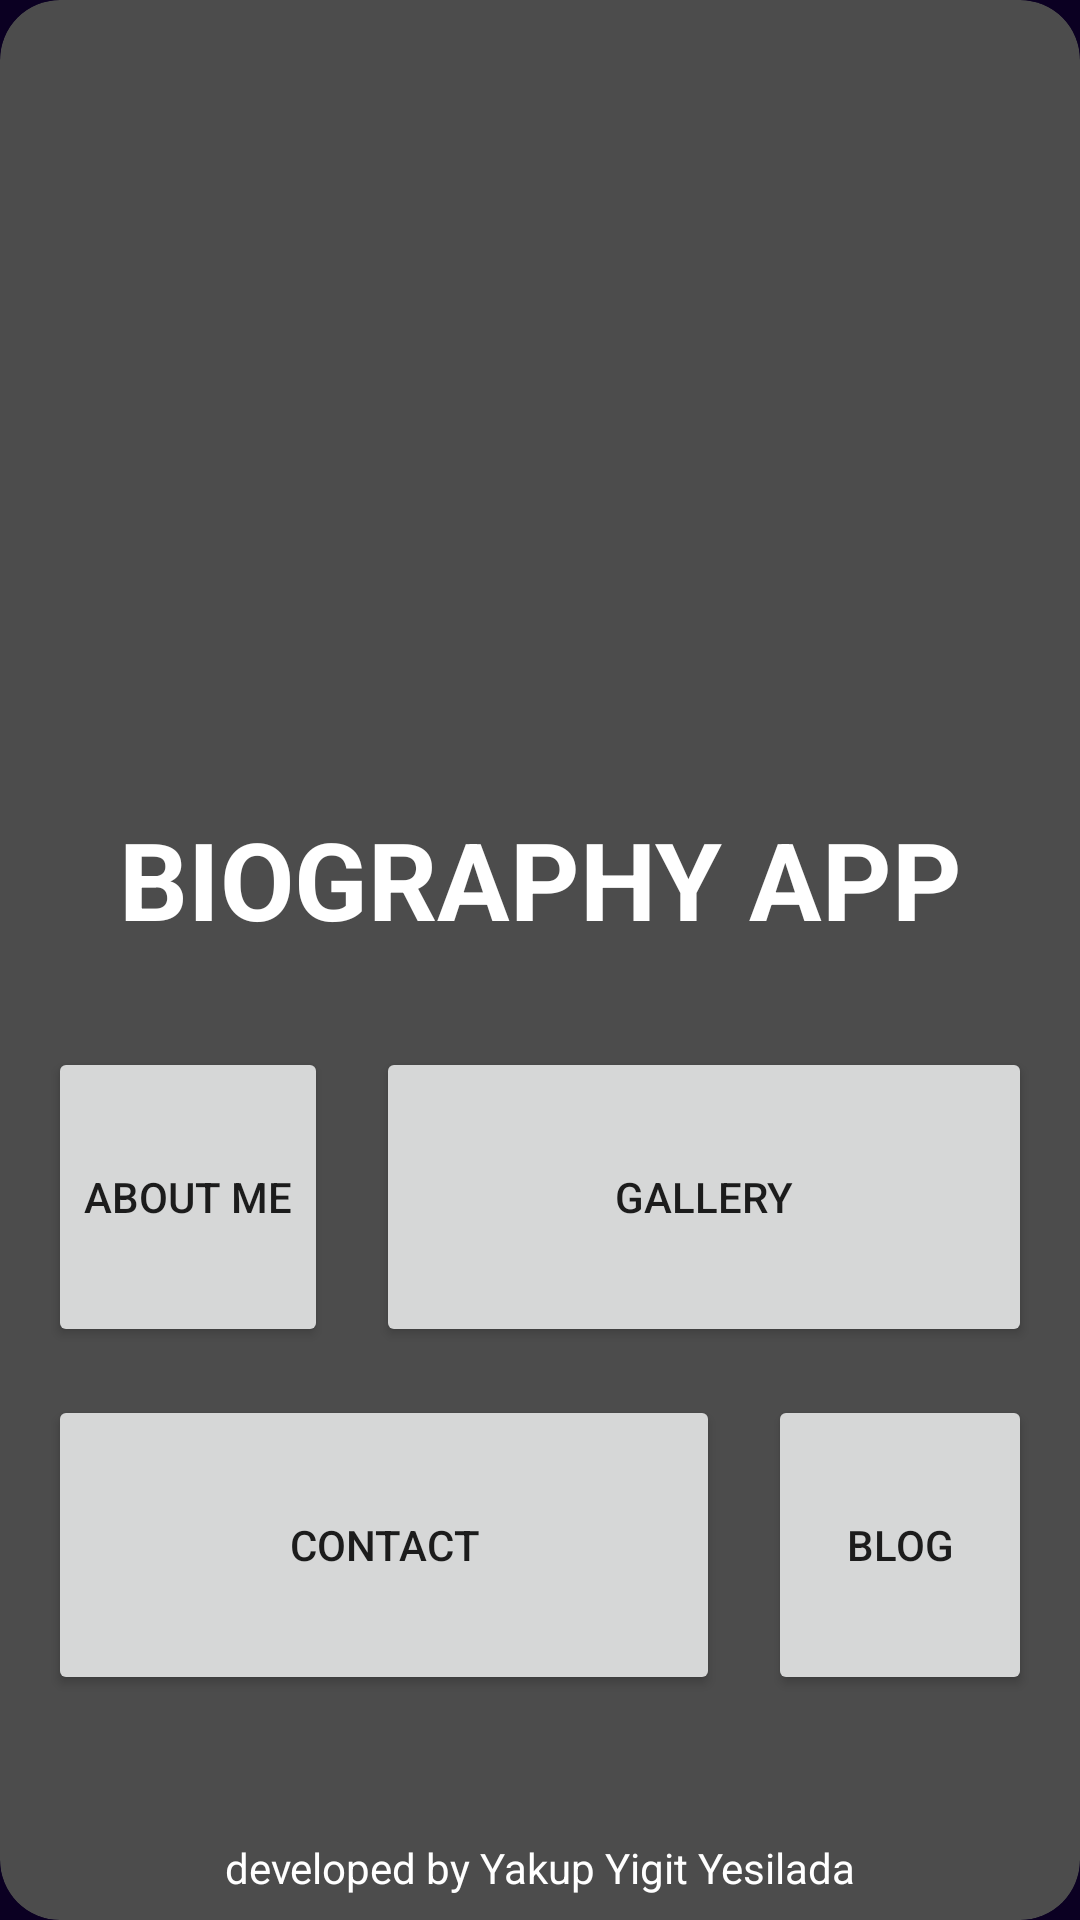

Write the Android layout XML for this screen, with the resource values it uses.
<!-- AndroidManifest.xml: application theme Theme.BiographyApp -->
<!-- res/layout/activity_main.xml -->
<?xml version="1.0" encoding="utf-8"?>
<androidx.constraintlayout.widget.ConstraintLayout xmlns:android="http://schemas.android.com/apk/res/android"
    xmlns:app="http://schemas.android.com/apk/res-auto"
    xmlns:tools="http://schemas.android.com/tools"
    android:layout_width="match_parent"
    android:layout_height="match_parent"
    android:background="@color/pageBackgroundColor"
    tools:context=".MainActivity">

    <androidx.cardview.widget.CardView
        android:id="@+id/cardView"
        android:layout_width="match_parent"
        android:layout_height="match_parent"
        app:cardBackgroundColor="@color/white"
        app:cardCornerRadius="20dp"
        app:cardElevation="0dp"
        app:layout_constraintBottom_toTopOf="@+id/txtTitle"

        app:layout_constraintEnd_toEndOf="parent"
        app:layout_constraintStart_toStartOf="parent"
        app:layout_constraintTop_toTopOf="parent">

        <com.google.android.material.imageview.ShapeableImageView
            android:id="@+id/imageView"
            android:layout_width="match_parent"
            android:layout_height="match_parent"
            android:adjustViewBounds="true"
            android:scaleType="centerCrop"
            app:layout_constraintEnd_toEndOf="parent"
            app:layout_constraintStart_toStartOf="parent"
            app:layout_constraintTop_toTopOf="parent"
            tools:src="@tools:sample/avatars" />
    </androidx.cardview.widget.CardView>

    <ImageView
        android:id="@+id/imageView2"
        android:layout_width="match_parent"
        android:layout_height="match_parent"

        app:layout_constraintBottom_toBottomOf="parent"
        app:layout_constraintEnd_toEndOf="parent"
        app:layout_constraintStart_toStartOf="parent"
        app:layout_constraintTop_toTopOf="parent"
        app:srcCompat="@color/transparent_black" />

    <TextView
        android:id="@+id/txtTitle"
        android:layout_width="match_parent"
        android:layout_height="wrap_content"
        android:layout_marginBottom="32dp"
        android:text="@string/app_title"
        android:textAlignment="center"
        android:textColor="@color/txtColor"
        android:textSize="36sp"
        android:textStyle="bold"
        app:layout_constraintBottom_toTopOf="@+id/btnAboutMe"
        app:layout_constraintEnd_toEndOf="parent"
        app:layout_constraintHorizontal_bias="0.0"
        app:layout_constraintStart_toStartOf="parent" />

    <Button
        android:id="@+id/btnGallery"
        android:layout_width="0dp"
        android:layout_height="100dp"
        android:layout_marginStart="16dp"
        android:layout_marginEnd="16dp"
        android:layout_marginBottom="16dp"
        android:text="@string/gallery_text"
        app:layout_constraintBottom_toTopOf="@+id/btnContact"
        app:layout_constraintEnd_toEndOf="parent"
        app:layout_constraintStart_toEndOf="@+id/btnAboutMe" />

    <Button
        android:id="@+id/btnContact"
        android:layout_width="0dp"
        android:layout_height="100dp"
        android:layout_marginStart="16dp"
        android:layout_marginEnd="16dp"
        android:text="@string/contact_text"
        app:layout_constraintBottom_toBottomOf="@+id/btnBlog"
        app:layout_constraintEnd_toStartOf="@+id/btnBlog"
        app:layout_constraintStart_toStartOf="parent"
        app:layout_constraintTop_toTopOf="@+id/btnBlog" />

    <Button
        android:id="@+id/btnAboutMe"
        android:layout_width="0dp"
        android:layout_height="100dp"
        android:layout_marginStart="16dp"
        android:text="@string/about_me_txt"
        app:layout_constraintBottom_toBottomOf="@+id/btnGallery"
        app:layout_constraintStart_toStartOf="parent"
        app:layout_constraintTop_toTopOf="@+id/btnGallery" />

    <Button
        android:id="@+id/btnBlog"
        android:layout_width="0dp"
        android:layout_height="100dp"
        android:layout_marginEnd="16dp"
        android:layout_marginBottom="48dp"
        android:text="@string/blog_text"
        app:layout_constraintBottom_toTopOf="@+id/txtInfo"
        app:layout_constraintEnd_toEndOf="parent" />

    <TextView
        android:id="@+id/txtInfo"
        android:layout_width="wrap_content"
        android:layout_height="wrap_content"
        android:layout_marginBottom="8dp"
        android:text="developed by Yakup Yigit Yesilada"
        android:textColor="@color/txtColor"
        app:layout_constraintBottom_toBottomOf="parent"
        app:layout_constraintEnd_toEndOf="parent"
        app:layout_constraintStart_toStartOf="parent" />

</androidx.constraintlayout.widget.ConstraintLayout>
<!-- resources referenced by this layout -->
<resources>
  <color name="pageBackgroundColor">#240074</color>
  <color name="transparent_black">#B3000000</color>
  <color name="txtColor">#FFFFFFFF</color>
  <color name="white">#FFFFFFFF</color>
  <string name="about_me_txt">About Me</string>
  <string name="app_title">BIOGRAPHY APP</string>
  <string name="blog_text">Blog</string>
  <string name="contact_text">Contact</string>
  <string name="gallery_text">Gallery</string>
  <style name="Theme.BiographyApp" parent="Theme.MaterialComponents.DayNight.DarkActionBar">
          
          <item name="colorPrimary">@color/purple_500</item>
          <item name="colorPrimaryVariant">@color/purple_700</item>
          <item name="colorOnPrimary">@color/white</item>
          
          <item name="colorSecondary">@color/teal_200</item>
          <item name="colorSecondaryVariant">@color/teal_700</item>
          <item name="colorOnSecondary">@color/black</item>
          
          <item name="android:statusBarColor">?attr/colorPrimaryVariant</item>
          
      </style>
  <color name="purple_500">#FF6200EE</color>
  <color name="purple_700">#FF3700B3</color>
  <color name="teal_200">#FF03DAC5</color>
  <color name="teal_700">#FF018786</color>
  <color name="black">#FF000000</color>
</resources>
